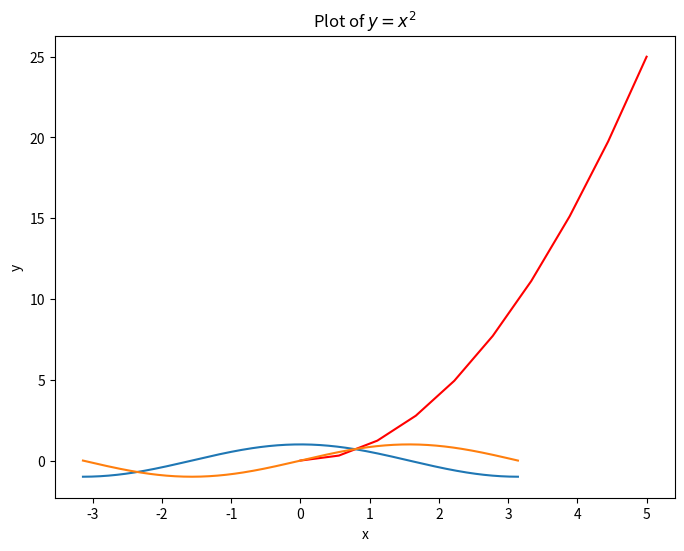
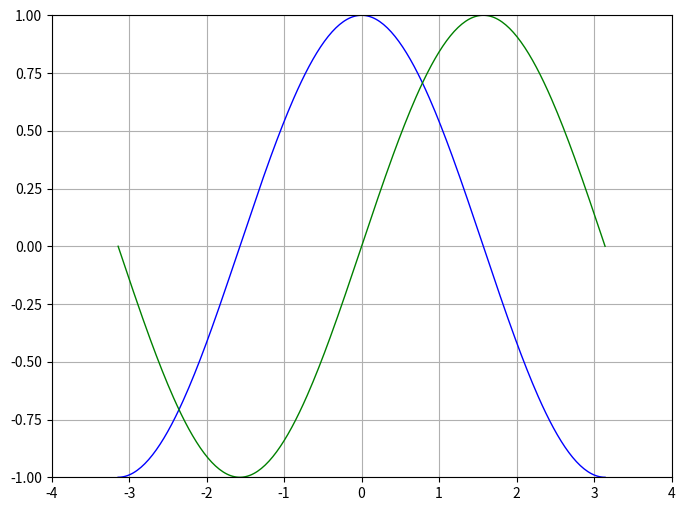
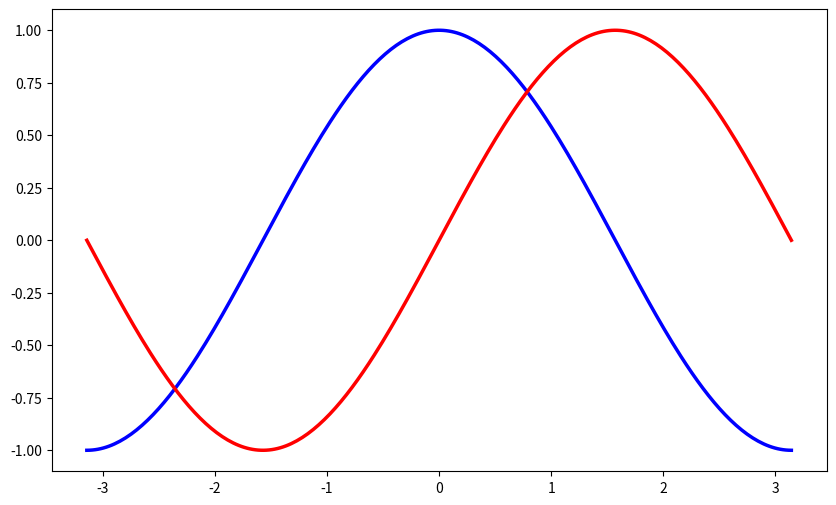
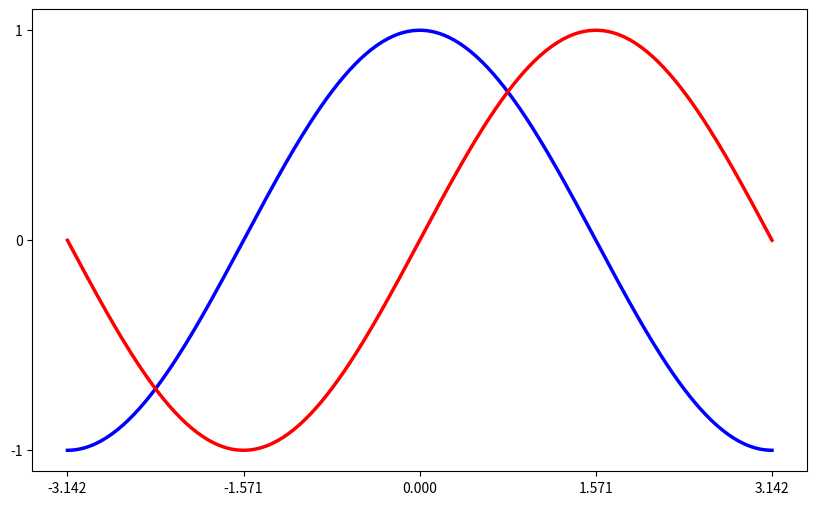
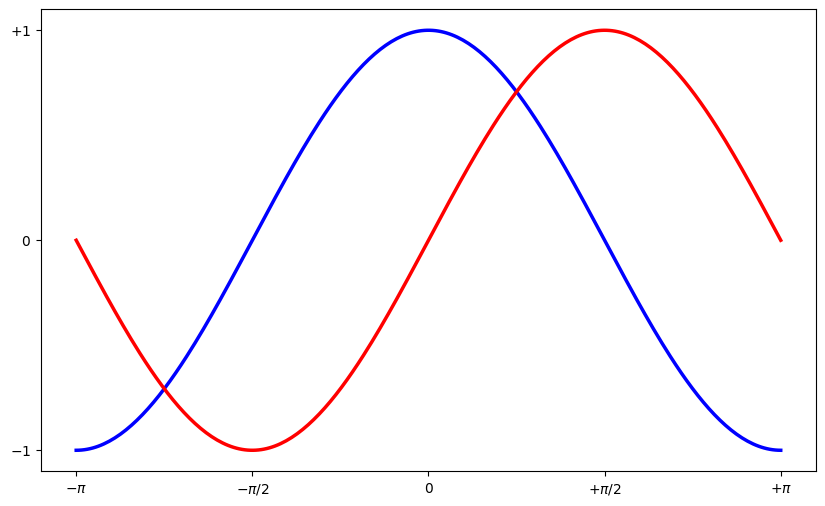
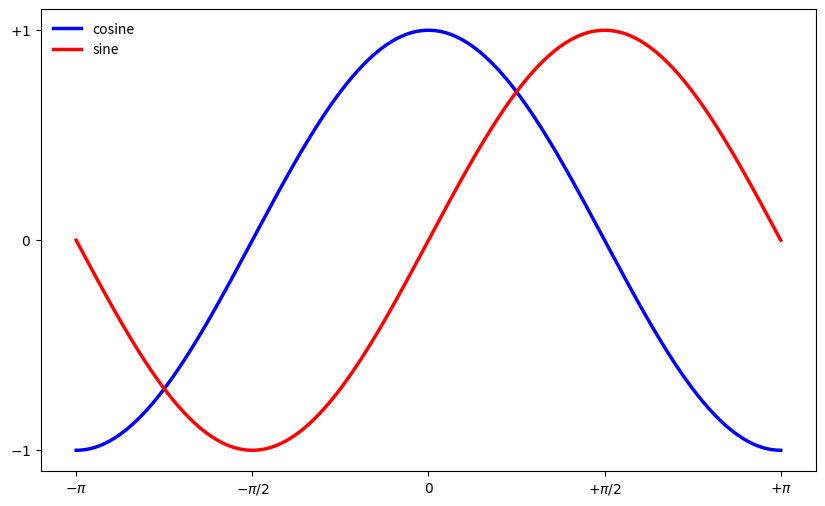
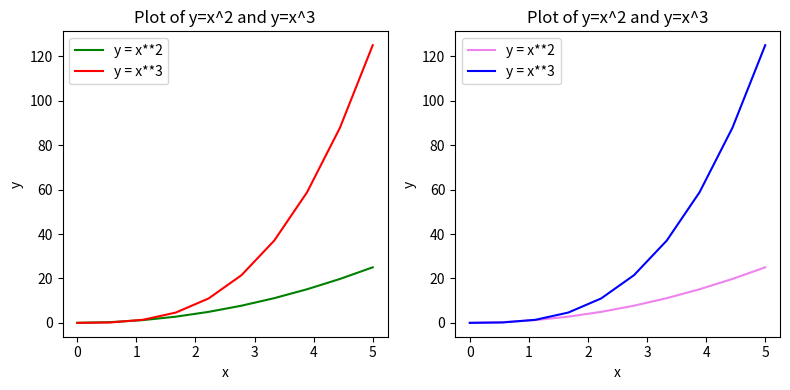
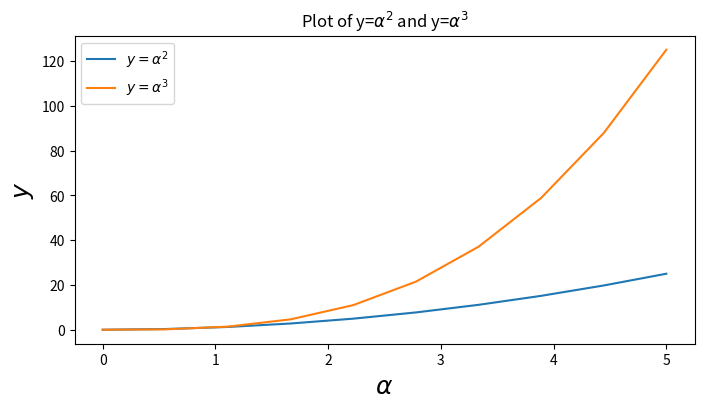
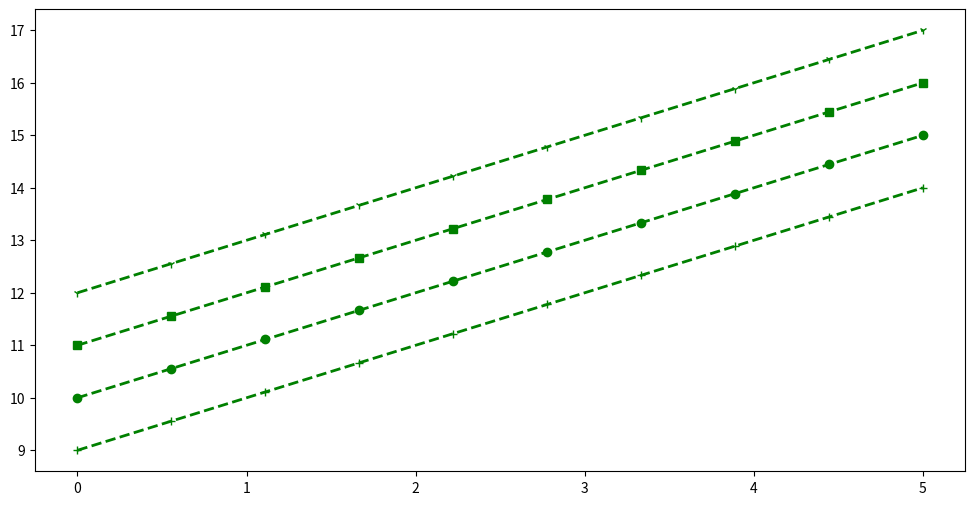
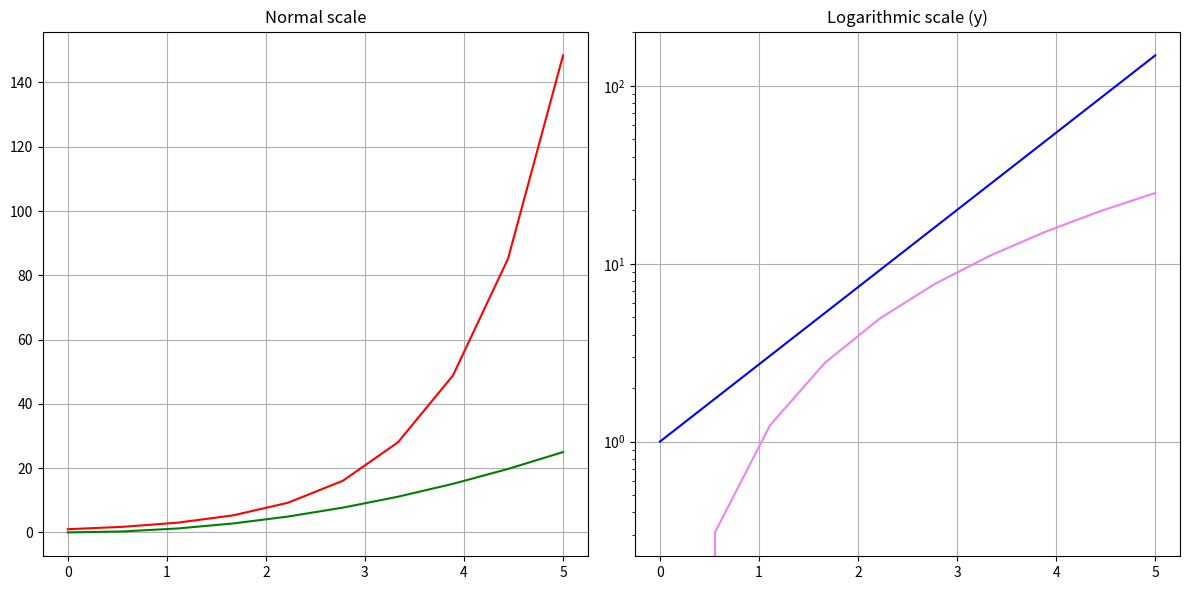
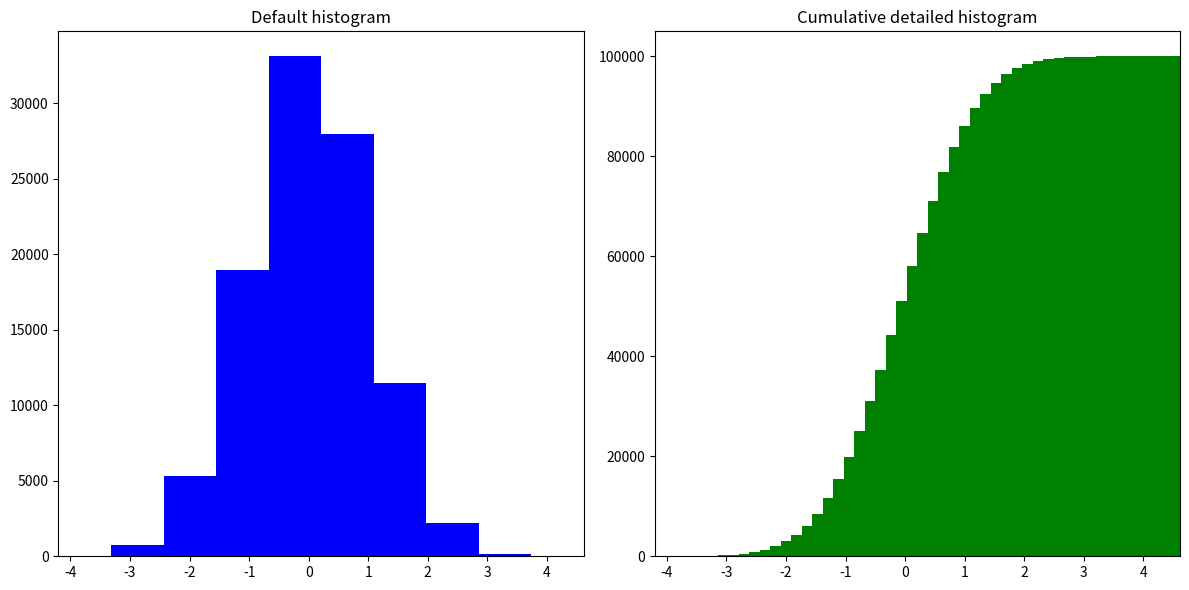
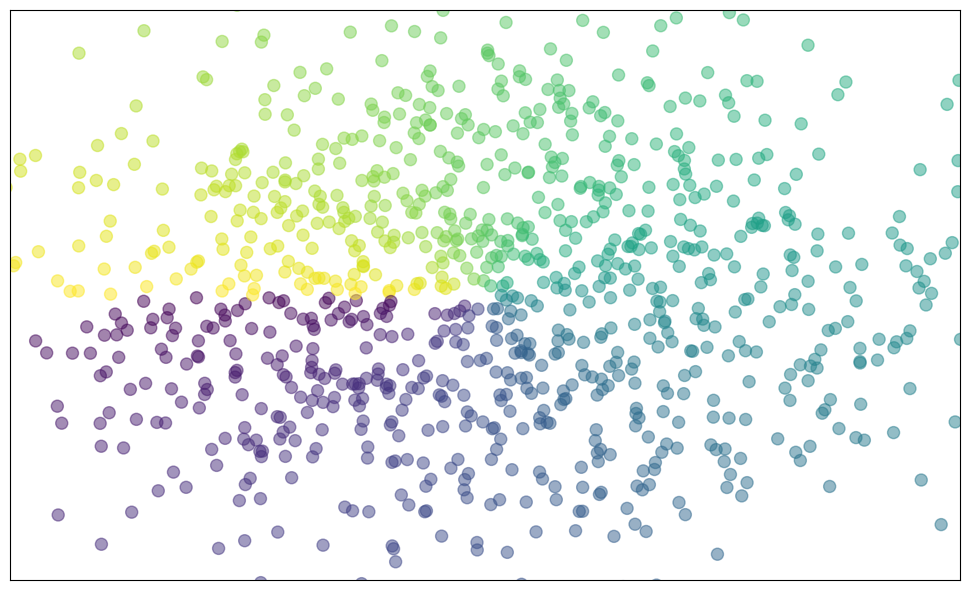
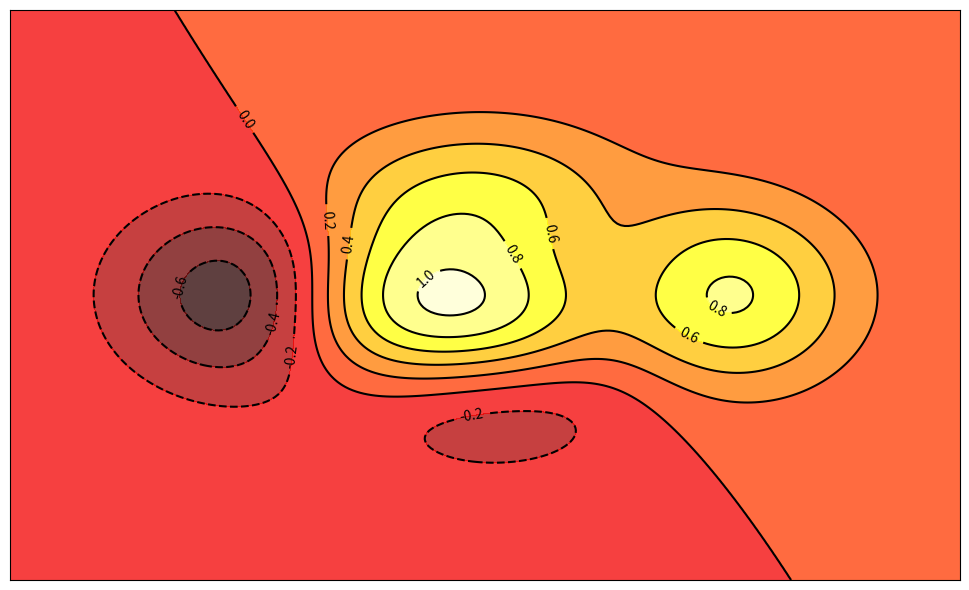
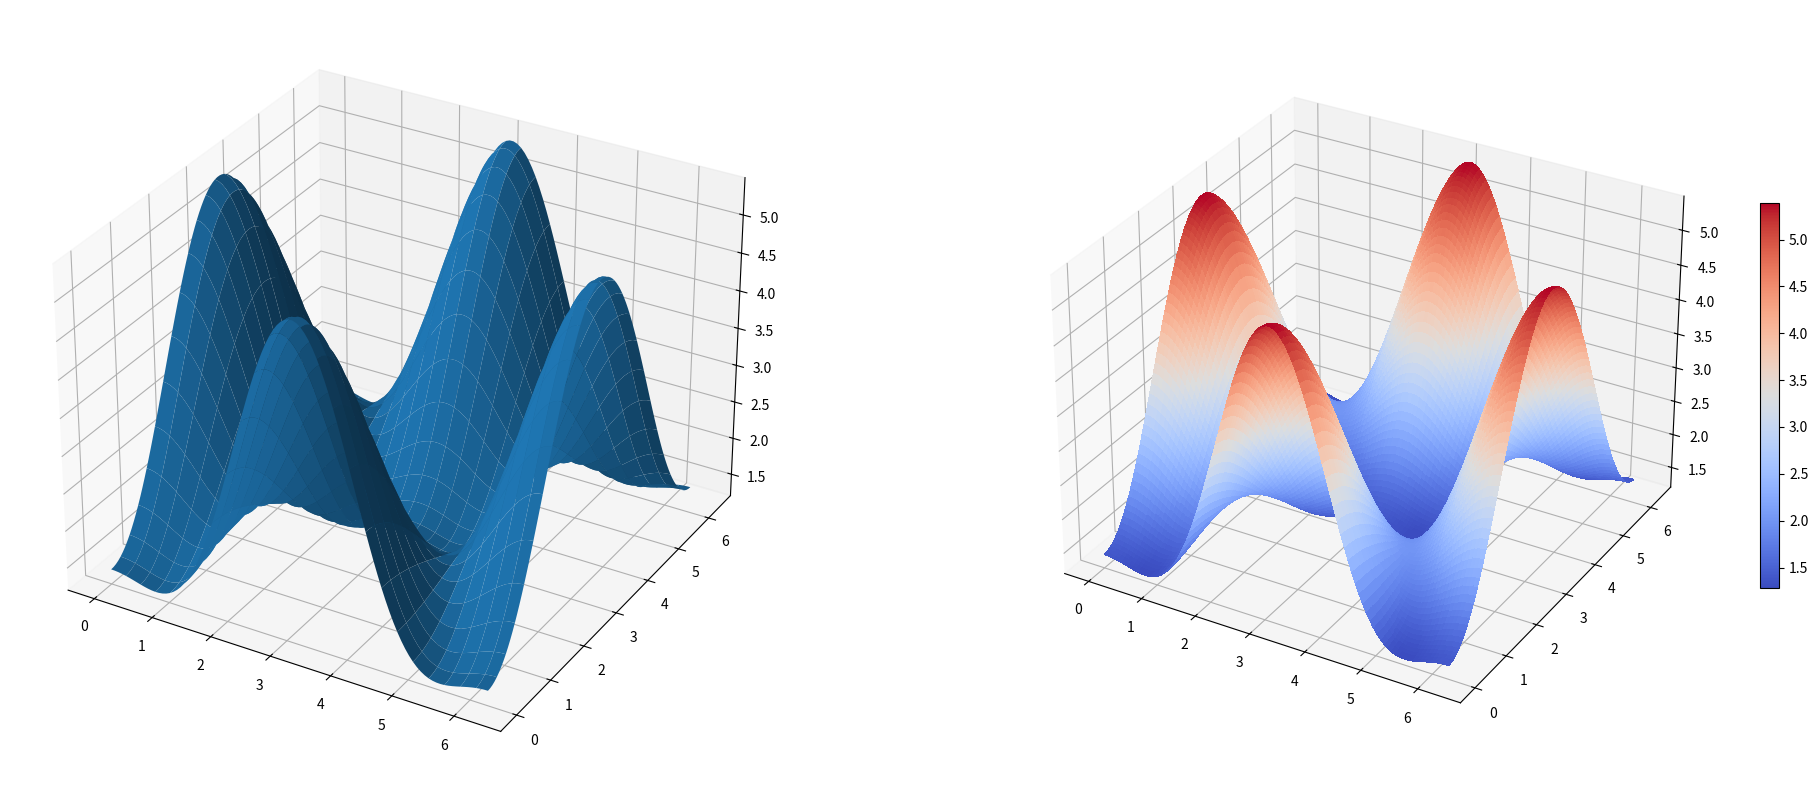
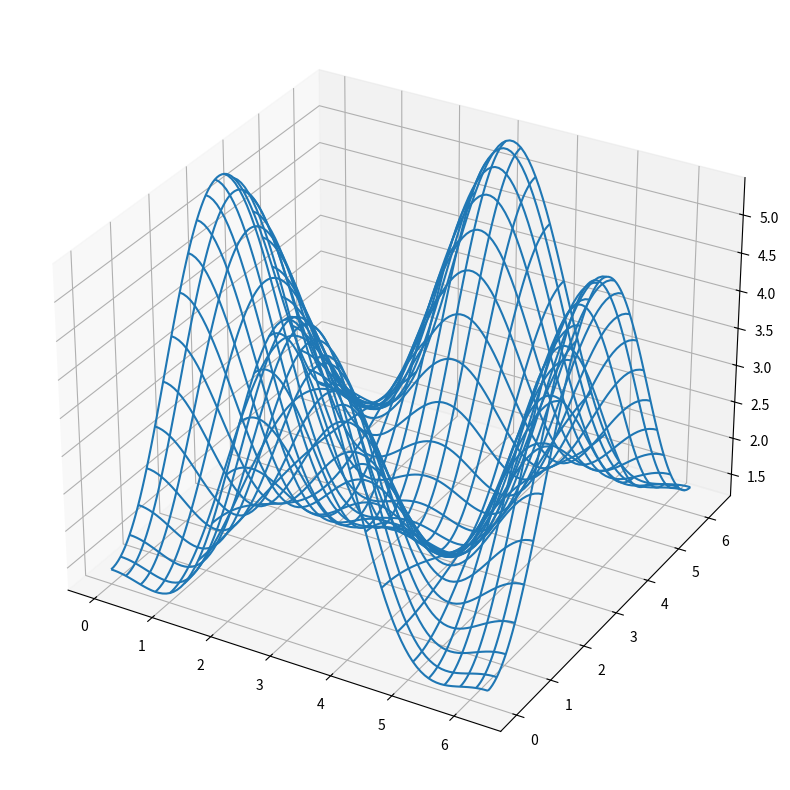

The script that saved these images, in order:
# mandatory imports
import numpy as np
import matplotlib
import matplotlib.pyplot as plt
from mpl_toolkits.mplot3d import Axes3D  # for 3D plotting
%matplotlib inline 
#don't ask!

# check version
matplotlib.__version__

# get 10 linearly spaced points in the interval [0, 5)
x = np.linspace(0, 5, 10)
y = x ** 2

# create a figure/canvas of desired size
plt.figure(figsize=(8, 6))

# plot values; with a color `red`
plt.plot(x, y, 'r')

# give labels to the axes
plt.xlabel('x')
plt.ylabel('y')

# give a title to the plot
plt.title(r"Plot of $y=x^2$")
plt.show()

# 256 linearly spaced values between -pi and +pi
# both endpoints would be included; check (X[0], X[-1])
X = np.linspace(-np.pi, np.pi, 256, endpoint=True)

# compute cosine and sin values
C, S = np.cos(X), np.sin(X)

# plot both curves
plt.plot(X, C)
plt.plot(X, S)

# show the plot
plt.show()

# Create a new figure of size 800x600, using 100 dots per inch
plt.figure(figsize=(8, 6), dpi=100)

# Create a new subplot from a grid of 1x1
plt.subplot(111)

# Now, plot `cosine` using `blue` color with a continuous line of width 1 (pixel)
plt.plot(X, C, color="blue", linewidth=1.0, linestyle="-")

# And plot `sine` using `green` color with a continuous line of width 1 (pixel)
plt.plot(X, S, color="green", linewidth=1.0, linestyle="-")

# Set x limits to [-4, +4]
plt.xlim(-4.0, 4.0)

# Set y limits to [-1, +1]
plt.ylim(-1.0, 1.0)

# optionally, save the figure as a pdf using 72 dots per inch
plt.savefig("./sine_cosine.pdf", format='pdf', dpi=72)

# show grid
plt.grid(True)

# Show the plot on the screen
plt.show()

# set figure size and dpi (dots per inch)
plt.figure(figsize=(10, 6), dpi=80)

# Create a new subplot from a grid of 1x1
plt.subplot(111)

# customize color and line width
plt.plot(X, C, color="blue", linewidth=2.5, linestyle="-")
plt.plot(X, S, color="red",  linewidth=2.5, linestyle="-")

# set lower & upper bound by taking min & max value respectively
plt.xlim(X.min()*1.1, X.max()*1.1)
plt.ylim(C.min()*1.1, C.max()*1.1)

# optionally, save the figure as a pdf using 72 dots per inch
plt.savefig("./sine_cosine.pdf", format='pdf', dpi=80)

# show it on screen
plt.show()

# set figure size and dpi (dots per inch)
plt.figure(figsize=(10, 6), dpi=80)

# Create a new subplot from a grid of 1x1
plt.subplot(111)

# customize color and line width
plt.plot(X, C, color="blue", linewidth=2.5, linestyle="-")
plt.plot(X, S, color="red",  linewidth=2.5, linestyle="-")

# set lower & upper bound by taking min & max value respectively
plt.xlim(X.min()*1.1, X.max()*1.1)
plt.ylim(C.min()*1.1, C.max()*1.1)

# provide five tick values for x and 3 for y
plt.xticks([-np.pi, -np.pi/2, 0, np.pi/2, np.pi])
plt.yticks([-1, 0, +1])

# optionally, save the figure as a pdf using 72 dots per inch
plt.savefig("./sine_cosine.pdf", format='pdf', dpi=80)

# show it on screen
plt.show()

# set figure size and dpi (dots per inch)
plt.figure(figsize=(10, 6), dpi=80)

# Create a new subplot from a grid of 1x1
plt.subplot(111)

# customize color and line width
plt.plot(X, C, color="blue", linewidth=2.5, linestyle="-")
plt.plot(X, S, color="red",  linewidth=2.5, linestyle="-")

# set lower & upper bound by taking min & max value respectively
plt.xlim(X.min()*1.1, X.max()*1.1)
plt.ylim(C.min()*1.1, C.max()*1.1)

# provide five tick values for x and 3 for y
# and pass the corresponding label as a second argument.
plt.xticks([-np.pi, -np.pi/2, 0, np.pi/2, np.pi],
           [r'$-\pi$', r'$-\pi/2$', r'$0$', r'$+\pi/2$', r'$+\pi$'])

plt.yticks([-1, 0, +1],
           [r'$-1$', r'$0$', r'$+1$'])

# optionally, save the figure as a pdf using 72 dots per inch
plt.savefig("./sine_cosine.pdf", format='pdf', dpi=80)

# show it on screen
plt.show()


# set figure size and dpi (dots per inch)
plt.figure(figsize=(10, 6), dpi=80)

# Create a new subplot from a grid of 1x1
plt.subplot(111)

# customize color and line width
# `label` is essential for `plt.legend` to work
plt.plot(X, C, color="blue", linewidth=2.5, linestyle="-", label="cosine")
plt.plot(X, S, color="red",  linewidth=2.5, linestyle="-", label="sine")

# set lower & upper bound by taking min & max value respectively
plt.xlim(X.min()*1.1, X.max()*1.1)
plt.ylim(C.min()*1.1, C.max()*1.1)

# provide five tick values for x and 3 for y
# and pass the corresponding label as a second argument.
plt.xticks([-np.pi, -np.pi/2, 0, np.pi/2, np.pi],
           [r'$-\pi$', r'$-\pi/2$', r'$0$', r'$+\pi/2$', r'$+\pi$'])

plt.yticks([-1, 0, +1],
           [r'$-1$', r'$0$', r'$+1$'])

# show legend on the upper left side of the axes
plt.legend(loc='upper left', frameon=False)

# optionally, save the figure as a pdf using 72 dots per inch
plt.savefig("./sine_cosine.pdf", format='pdf', dpi=80)

# show it on screen
plt.show()


x = np.linspace(0, 5, 10)
y = x ** 2

fig, axes = plt.subplots(1, 2, figsize=(8,4), dpi=100)

# plot subplot 1
axes[0].plot(x, x**2, color="green", label="y = x**2")
axes[0].plot(x, x**3, color="red", label="y = x**3")
axes[0].legend(loc=2); # upper left corner
axes[0].set_xlabel('x')
axes[0].set_ylabel('y')
axes[0].set_title('Plot of y=x^2 and y=x^3')

# plot subplot 2
axes[1].plot(x, x**2, color="violet", label="y = x**2")
axes[1].plot(x, x**3, color="blue", label="y = x**3")
axes[1].legend(loc=2); # upper left corner
axes[1].set_xlabel('x')
axes[1].set_ylabel('y')
axes[1].set_title('Plot of y=x^2 and y=x^3')

# `fig.tight_layout()` automatically adjusts the positions of the axes on the figure canvas so that there is no overlapping content
# comment this out to see the difference
fig.tight_layout()

plt.show()

fig, ax = plt.subplots(figsize=(8,4), dpi=100)

ax.plot(x, x**2, label=r"$y = \alpha^2$")
ax.plot(x, x**3, label=r"$y = \alpha^3$")
ax.legend(loc=2) # upper left corner
ax.set_xlabel(r'$\alpha$', fontsize=18)
ax.set_ylabel(r'$y$', fontsize=18)
ax.set_title(r'Plot of y=$\alpha^{2}$ and y=$\alpha^{3}$')
plt.show()

fig, ax = plt.subplots(figsize=(12,6))

# possible marker symbols: marker = '+', 'o', '*', 's', ',', '.', '1', '2', '3', '4', ...
ax.plot(x, x+ 9, color="green", lw=2, ls='--', marker='+')
ax.plot(x, x+10, color="green", lw=2, ls='--', marker='o')
ax.plot(x, x+11, color="green", lw=2, ls='--', marker='s')
ax.plot(x, x+12, color="green", lw=2, ls='--', marker='1')

plt.show()

fig, axes = plt.subplots(1, 2, figsize=(12, 6))

# plot normal scale
axes[0].plot(x, np.exp(x), color="red")
axes[0].plot(x, x**2, color="green")
axes[0].set_title("Normal scale")
axes[0].grid()  # show grid

# plot `log` scale
axes[1].plot(x, np.exp(x), color="blue")
axes[1].plot(x, x**2, color="violet")
axes[1].set_yscale("log")
axes[1].set_title("Logarithmic scale (y)")
axes[1].grid()  # show grid

fig.tight_layout()
plt.show()

n = np.random.randn(100000)
fig, axes = plt.subplots(1, 2, figsize=(12, 6))

# plot default histogram
axes[0].hist(n, color="blue")
axes[0].set_title("Default histogram")
axes[0].set_xlim((np.min(n), np.max(n)))

# plot cumulative histogram
axes[1].hist(n, cumulative=True, bins=50, color="green")
axes[1].set_title("Cumulative detailed histogram")
axes[1].set_xlim((np.min(n), np.max(n)))

fig.tight_layout()
plt.show()

# set figure size and dpi (dots per inch)
plt.figure(figsize=(10, 6), dpi=80)

# Create a new subplot from a grid of 1x1
plt.subplot(111)

n = 1024
X = np.random.normal(0,1,n)
Y = np.random.normal(0,1,n)

# color is given by the angle between X & Y
T = np.arctan2(Y,X)

plt.axes([0.025, 0.025, 0.95, 0.95])

# The alpha blending value, between 0 (transparent) and 1 (opaque).
# s - marker size
# c - color
plt.scatter(X,Y, s=75, c=T, alpha=.5)

plt.xlim(-2.0, 2.0), plt.xticks([])
plt.ylim(-2.0, 2.0), plt.yticks([])
plt.show()

# set figure size and dpi (dots per inch)
plt.figure(figsize=(10, 6), dpi=80)

# Create a new subplot from a grid of 1x1
plt.subplot(111)


def f(x,y):
    return (1-x/2+x**5+y**3)*np.exp(-x**2-y**2)

n = 256
x = np.linspace(-3, 3, n)
y = np.linspace(-3, 3, n)
X,Y = np.meshgrid(x, y)

plt.axes([0.025, 0.025, 0.95, 0.95])

plt.contourf(X, Y, f(X,Y), 8, alpha=.75, cmap=plt.cm.hot)
C = plt.contour(X, Y, f(X,Y), 8, colors='black')
plt.clabel(C, inline=1, fontsize=10)

plt.xticks([]), plt.yticks([])
plt.show()


# create figure and set figure size and dpi (dots per inch)
fig = plt.figure(figsize=(10, 6), dpi=80)
ax = Axes3D(fig)

# inputs
X = np.arange(-4, 4, 0.25)
Y = np.arange(-4, 4, 0.25)

X, Y = np.meshgrid(X, Y)

# 3D surface
R = np.sqrt(X**2 + Y**2)
Z = np.sin(R)

ax.plot_surface(X, Y, Z, rstride=1, cstride=1, cmap=plt.cm.hot)
ax.contourf(X, Y, Z, zdir='z', offset=-2, cmap=plt.cm.hot)

# set z axis limit
ax.set_zlim(-3, 3)

plt.show()

alpha = 0.7
phi_ext = 2 * np.pi * 0.5

def flux_qubit_potential(phi_m, phi_p):
    return 2 + alpha - 2 * np.cos(phi_p)*np.cos(phi_m) - alpha * np.cos(phi_ext - 2*phi_p)

phi_m = np.linspace(0, 2*np.pi, 100)
phi_p = np.linspace(0, 2*np.pi, 100)
X,Y = np.meshgrid(phi_p, phi_m)
Z = flux_qubit_potential(X, Y).T

fig = plt.figure(figsize=(25, 10))

# `ax` is a 3D-aware axis instance, because of the projection='3d' keyword argument to add_subplot
ax = fig.add_subplot(1, 2, 1, projection='3d')

p = ax.plot_surface(X, Y, Z, rstride=4, cstride=4, linewidth=0)

# surface_plot with color grading and color bar
ax = fig.add_subplot(1, 2, 2, projection='3d')
p = ax.plot_surface(X, Y, Z, rstride=1, cstride=1, cmap=plt.cm.coolwarm, linewidth=0, antialiased=False)
cb = fig.colorbar(p, shrink=0.5)

plt.show()

fig = plt.figure(figsize=(25, 10))

# `ax` is a 3D-aware axis instance, because of the projection='3d' keyword argument to add_subplot
ax = fig.add_subplot(1, 1, 1, projection='3d')

# create and plot a wireframe
p = ax.plot_wireframe(X, Y, Z, rstride=4, cstride=4)

plt.show()

fig = plt.figure(figsize=(18, 8))

# `ax` is a 3D-aware axis instance, because of the projection='3d' keyword argument to add_subplot
ax = fig.add_subplot(1, 1, 1, projection='3d')

ax.plot_surface(X, Y, Z, rstride=4, cstride=4, alpha=0.25)
cset = ax.contour(X, Y, Z, zdir='z', offset=-np.pi, cmap=plt.cm.coolwarm)
cset = ax.contour(X, Y, Z, zdir='x', offset=-np.pi, cmap=plt.cm.coolwarm)
cset = ax.contour(X, Y, Z, zdir='y', offset=3*np.pi, cmap=plt.cm.coolwarm)

ax.set_xlim3d(-np.pi, 2*np.pi);
ax.set_ylim3d(0, 3*np.pi);
ax.set_zlim3d(-np.pi, 2*np.pi);

plt.show()

fig = plt.figure(figsize=(8, 8))

# `ax` is a 3D-aware axis instance, because of the projection='3d' keyword argument to add_subplot
ax = fig.add_subplot(2, 1, 1, projection='3d')
ax.plot_wireframe(X, Y, Z, rstride=4, cstride=4, alpha=0.25)
ax.view_init(30, 45)

# `ax` is a 3D-aware axis instance, because of the projection='3d' keyword argument to add_subplot
ax = fig.add_subplot(2,1,2, projection='3d')
ax.plot_wireframe(X, Y, Z, rstride=4, cstride=4, alpha=0.25)
ax.view_init(70, 30)

fig.tight_layout()